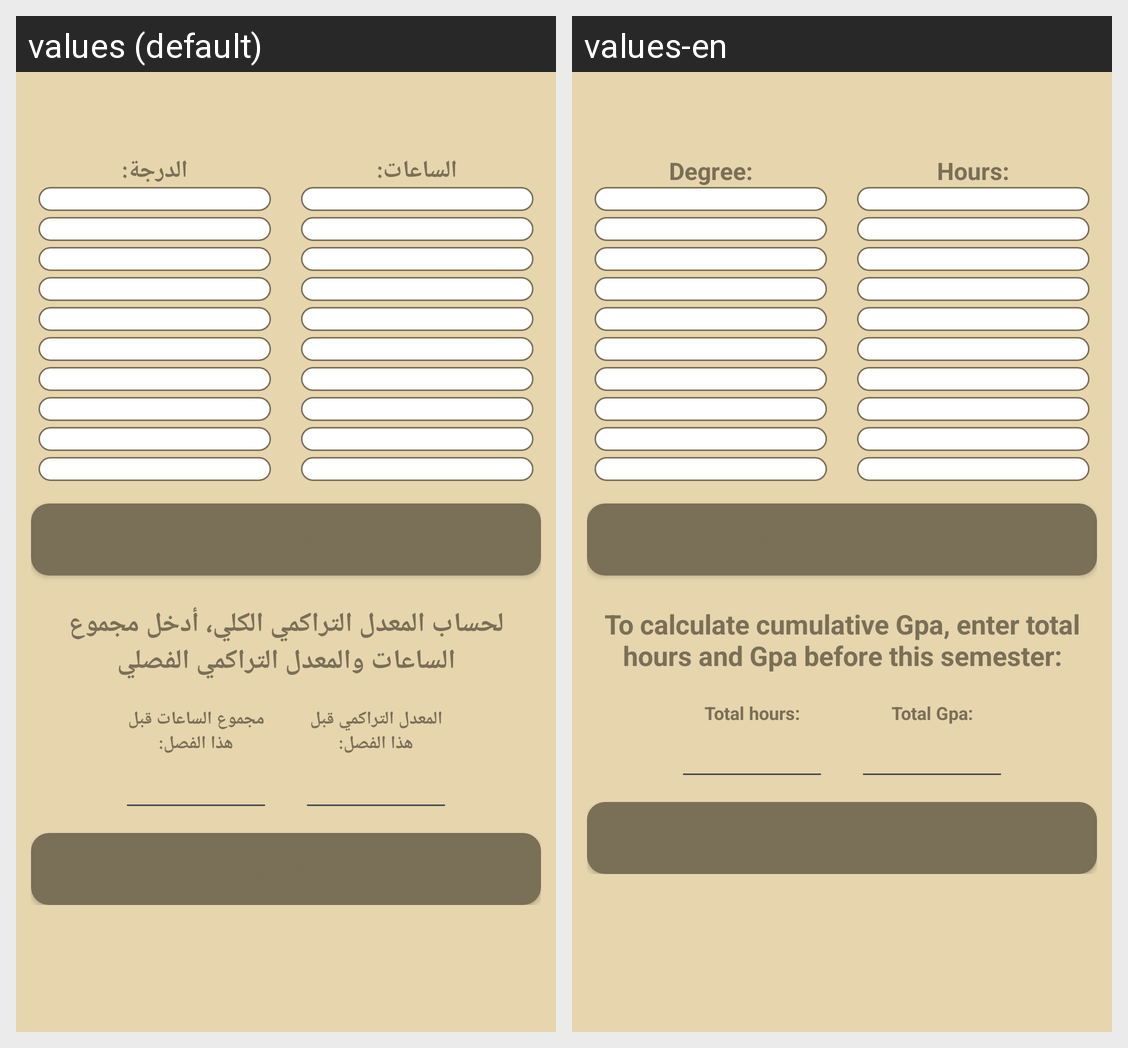

Here is an Android app screen in its default locale and in the app's own translations. Write out the translated-string differences for the strings that appear on this screen.
Android screen res/layout/gpa_calculator.xml rendered under 2 locales, left to right: values (default), values-en. Device: Nexus 5 (rendered at 1080×1920; each locale shown at half size, 540×960, under a caption strip naming it); theme Theme.GpaCalc.
Strings drawn on this screen, with the default value and each locale's value (text and hints the layout hard-codes, and strings that could not be matched under every locale, appear in the picture but are not listed):

degree
  values: الدرجة:
  values-en: Degree:

hours
  values: الساعات:
  values-en: Hours:

comulative_gpa
  values: لحساب المعدل التراكمي الكلي، أدخل مجموع الساعات والمعدل التراكمي الفصلي
  values-en: To calculate cumulative Gpa, enter total hours and Gpa before this semester:

total_before_semester_hours
  values: مجموع الساعات قبل هذا الفصل:
  values-en: Total hours:

total_before_semester_gpa
  values: المعدل التراكمي قبل هذا الفصل:
  values-en: Total Gpa:
